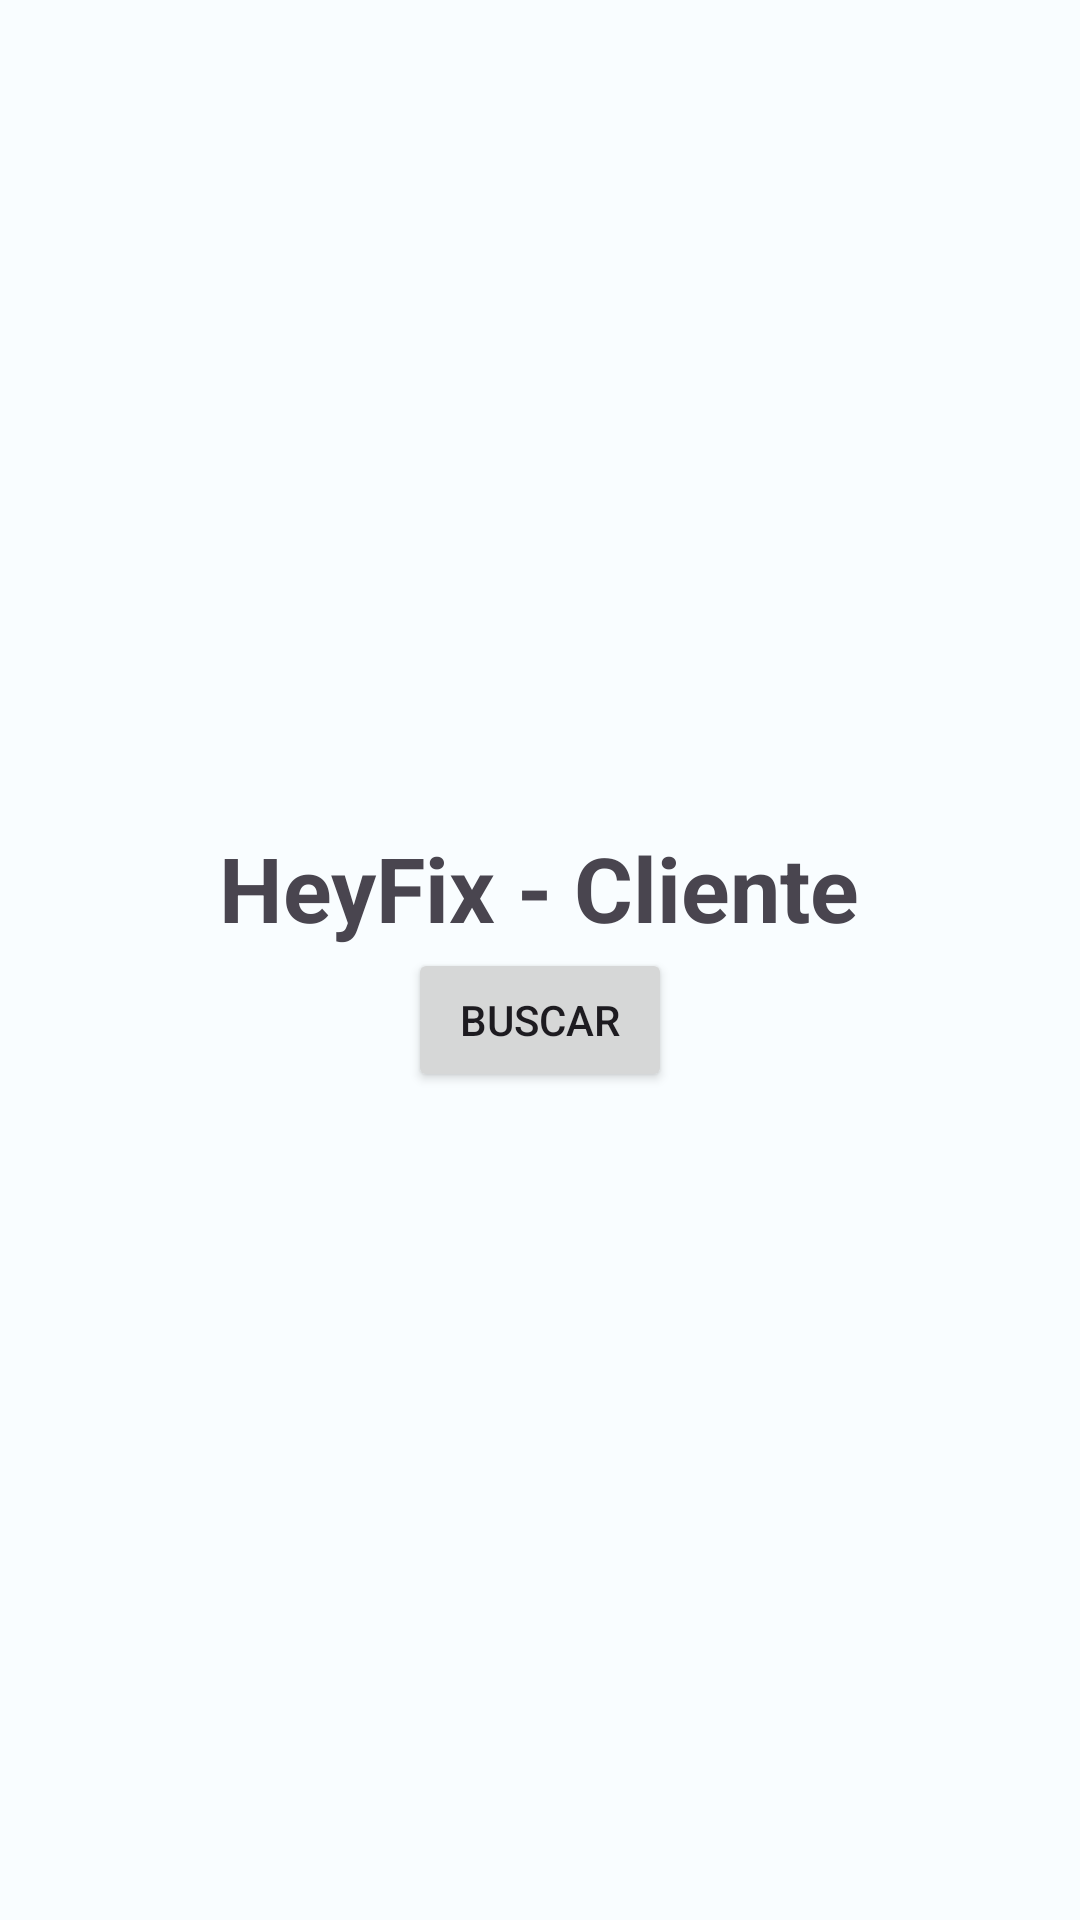

Reconstruct the res/layout file that produces this screen, plus the resources it refers to.
<!-- AndroidManifest.xml: application theme Theme.HeyFixClient -->
<!-- res/layout/activity_main.xml -->
<?xml version="1.0" encoding="utf-8"?>
<LinearLayout xmlns:android="http://schemas.android.com/apk/res/android"
    xmlns:app="http://schemas.android.com/apk/res-auto"
    xmlns:tools="http://schemas.android.com/tools"
    android:layout_width="match_parent"
    android:layout_height="match_parent"
    android:gravity="center"
    android:orientation="vertical"
    android:padding="@dimen/dimenScreenPadding"
    tools:context=".MainActivity">

    <TextView
        android:id="@+id/textView"
        android:layout_width="wrap_content"
        android:layout_height="wrap_content"
        android:text="HeyFix - Cliente"
        android:textSize="30sp"
        android:textStyle="bold" />

    <Button
        android:id="@+id/btnIndex"
        android:layout_width="wrap_content"
        android:layout_height="wrap_content"
        android:text="Buscar" />

</LinearLayout>
<!-- resources referenced by this layout -->
<resources>
  <dimen name="dimenScreenPadding">20dp</dimen>
  <color name="md_theme_light_primary">#2F53D0</color>
  <color name="md_theme_light_onPrimary">#FFFFFF</color>
  <color name="md_theme_light_primaryContainer">#DDE1FF</color>
  <color name="md_theme_light_onPrimaryContainer">#001453</color>
  <color name="md_theme_light_secondary">#613FDD</color>
  <color name="md_theme_light_onSecondary">#FFFFFF</color>
  <color name="md_theme_light_secondaryContainer">#E6DEFF</color>
  <color name="md_theme_light_onSecondaryContainer">#1C0062</color>
  <color name="md_theme_light_tertiary">#B42439</color>
  <color name="md_theme_light_onTertiary">#FFFFFF</color>
  <color name="md_theme_light_tertiaryContainer">#FFDADA</color>
  <color name="md_theme_light_onTertiaryContainer">#40000A</color>
  <color name="md_theme_light_error">#BA1A1A</color>
  <color name="md_theme_light_errorContainer">#FFDAD6</color>
  <color name="md_theme_light_onError">#FFFFFF</color>
  <color name="md_theme_light_onErrorContainer">#410002</color>
  <color name="md_theme_light_background">#F9FDFF</color>
  <color name="md_theme_light_onBackground">#001F28</color>
  <color name="md_theme_light_surface">#F9FDFF</color>
  <color name="md_theme_light_onSurface">#001F28</color>
  <color name="md_theme_light_surfaceVariant">#E2E1EC</color>
  <color name="md_theme_light_onSurfaceVariant">#45464F</color>
  <color name="md_theme_light_outline">#767680</color>
  <color name="md_theme_light_inverseOnSurface">#DDF5FF</color>
  <color name="md_theme_light_inverseSurface">#003543</color>
  <color name="md_theme_light_inversePrimary">#B8C4FF</color>
</resources>
